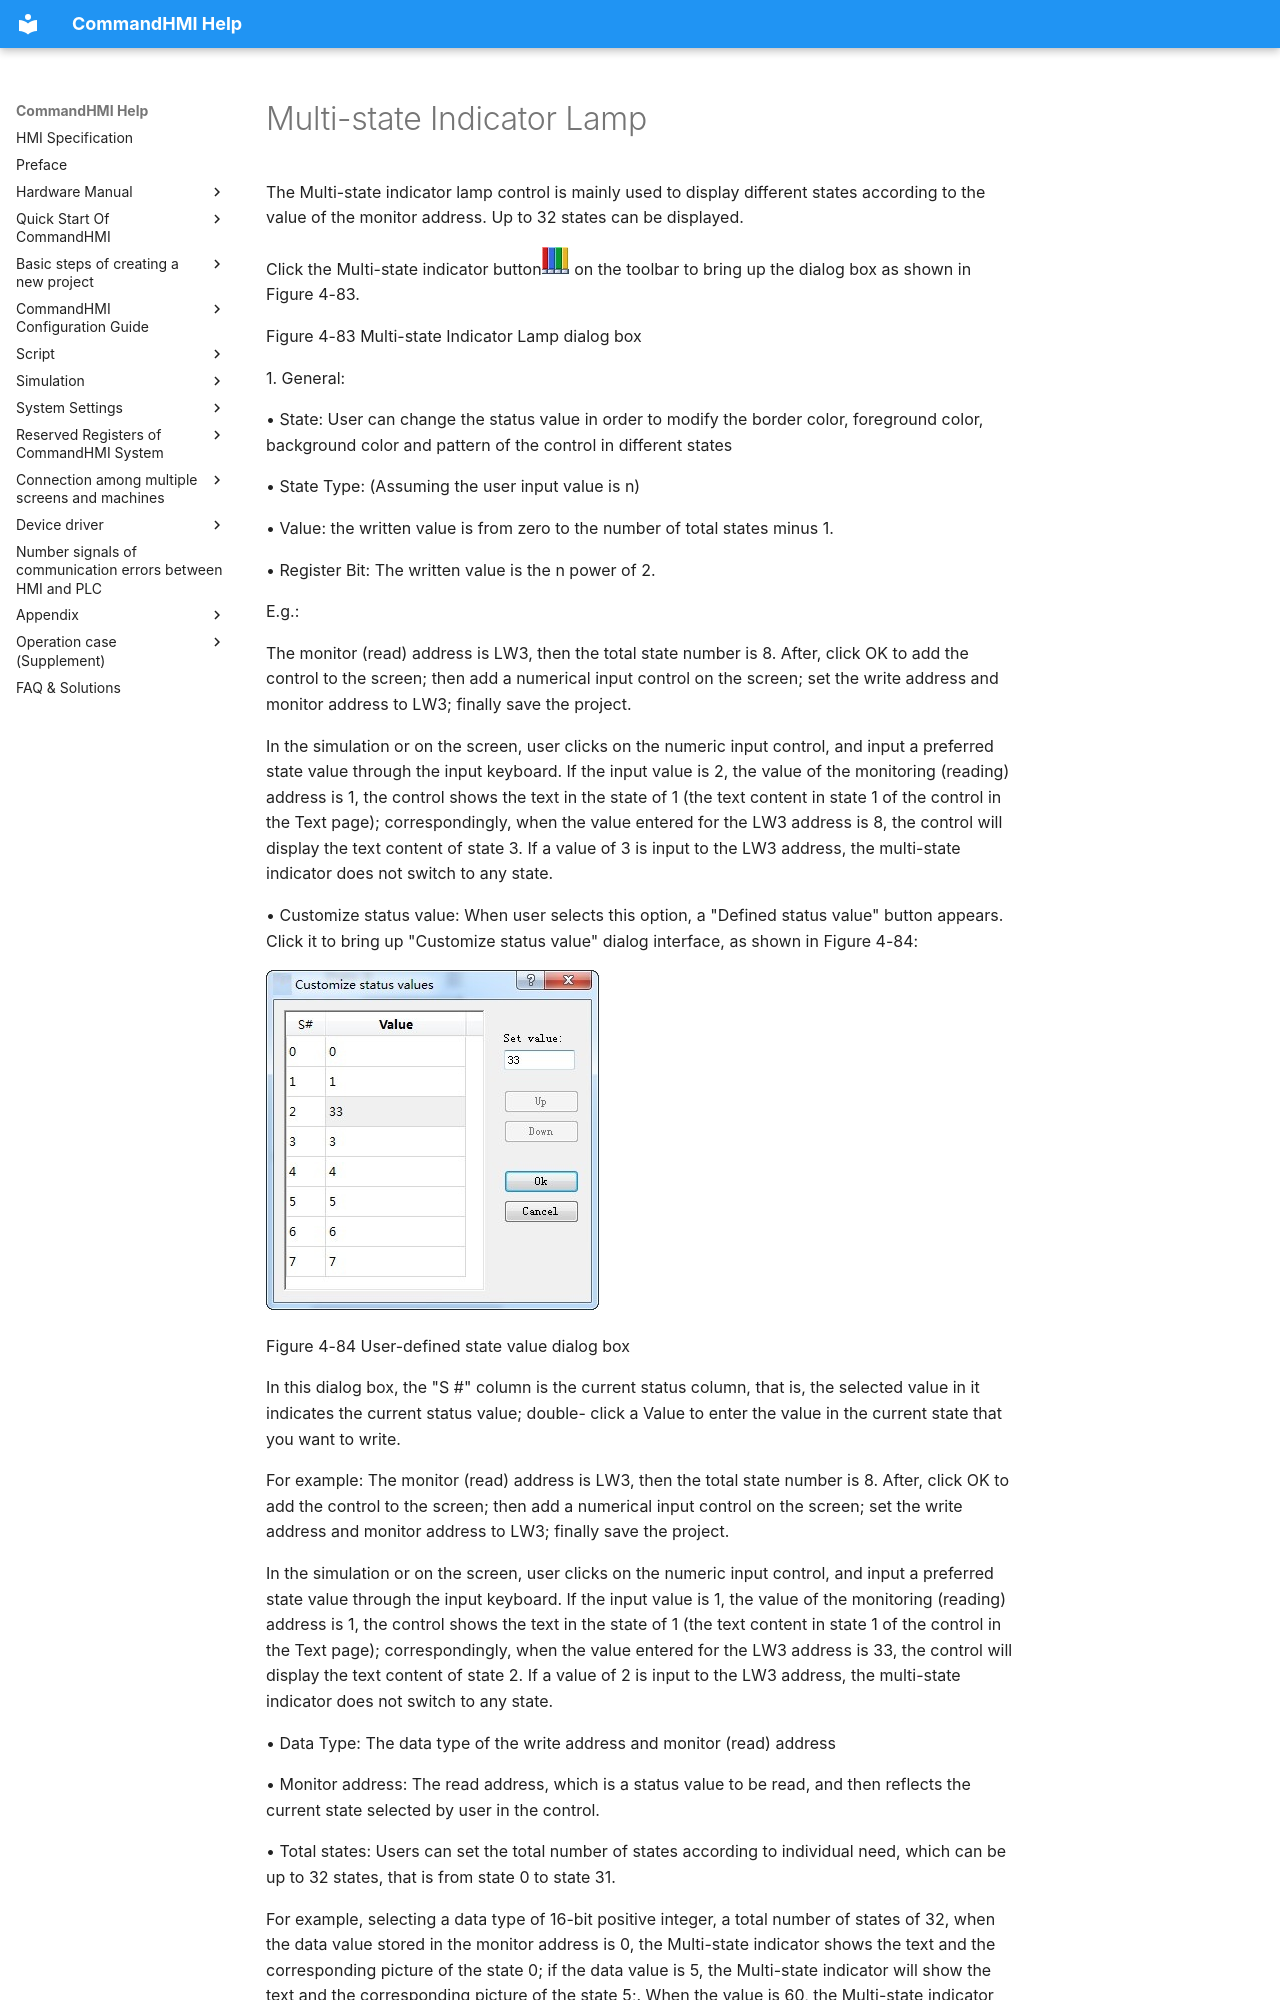

repository: AceAutomation/commandhmi-aide · page: en/configuration-guide/basic-control/multiple-lamp.html · generator: mkdocs

# Multi-state Indicator Lamp

The Multi-state indicator lamp control is mainly used to display different states according to the value of the monitor address. Up to 32 states can be displayed.

Click the Multi-state indicator button<img src="multiple-lamp.files/image002.jpg" width="28" /> on the toolbar to bring up the dialog box as shown in Figure 4-83.

Figure 4-83    Multi-state Indicator Lamp dialog box

1\. General:

• State: User can change the status value in order to modify the border color, foreground color, background color and pattern of the control in different states

• State Type: (Assuming the user input value is n)

• Value: the written value is from zero to the number of total states minus 1.

• Register Bit: The written value is the n power of 2.

E.g.:

<span id="OLE_LINK657"></span><span id="OLE_LINK511"></span><span id="OLE_LINK510"></span>The monitor (read) address is LW3, then the total state number is 8. After, click OK to add the control to the screen; then add a numerical input control on the screen; set the write address and monitor address to LW3; finally save the project.

In the simulation or on the screen, user clicks on the numeric input control, and input a preferred state value through the input keyboard. If the input value is 2, the value of the monitoring (reading) address is 1, the control shows the text in the state of 1 (the text content in state 1 of the control in the Text page); correspondingly, when the value entered for the LW3 address is 8, the control will display the text content of state 3. If a value of 3 is input to the LW3 address, the multi-state indicator does not switch to any state.

• Customize status value: When user selects this option, a "Defined status value" button appears. Click it to bring up "Customize status value" dialog interface, as shown in Figure 4-84:

<img src="multiple-lamp.files/image004.jpg" width="333" />

Figure 4-84    User-defined state value dialog box

In this dialog box, the "S \#" column is the current status column, that is, the selected value in it indicates the current status value; double- click a Value to enter the value in the current state that you want to write.

For example: The monitor (read) address is LW3, then the total state number is 8. After, click OK to add the control to the screen; then add a numerical input control on the screen; set the write address and monitor address to LW3; finally save the project.

In the simulation or on the screen, user clicks on the numeric input control, and input a preferred state value through the input keyboard. If the input value is 1, the value of the monitoring (reading) address is 1, the control shows the text in the state of 1 (the text content in state 1 of the control in the Text page); correspondingly, when the value entered for the LW3 address is 33, the control will display the text content of state 2. If a value of 2 is input to the LW3 address, the multi-state indicator does not switch to any state.

• Data Type: The data type of the write address and monitor (read) address
